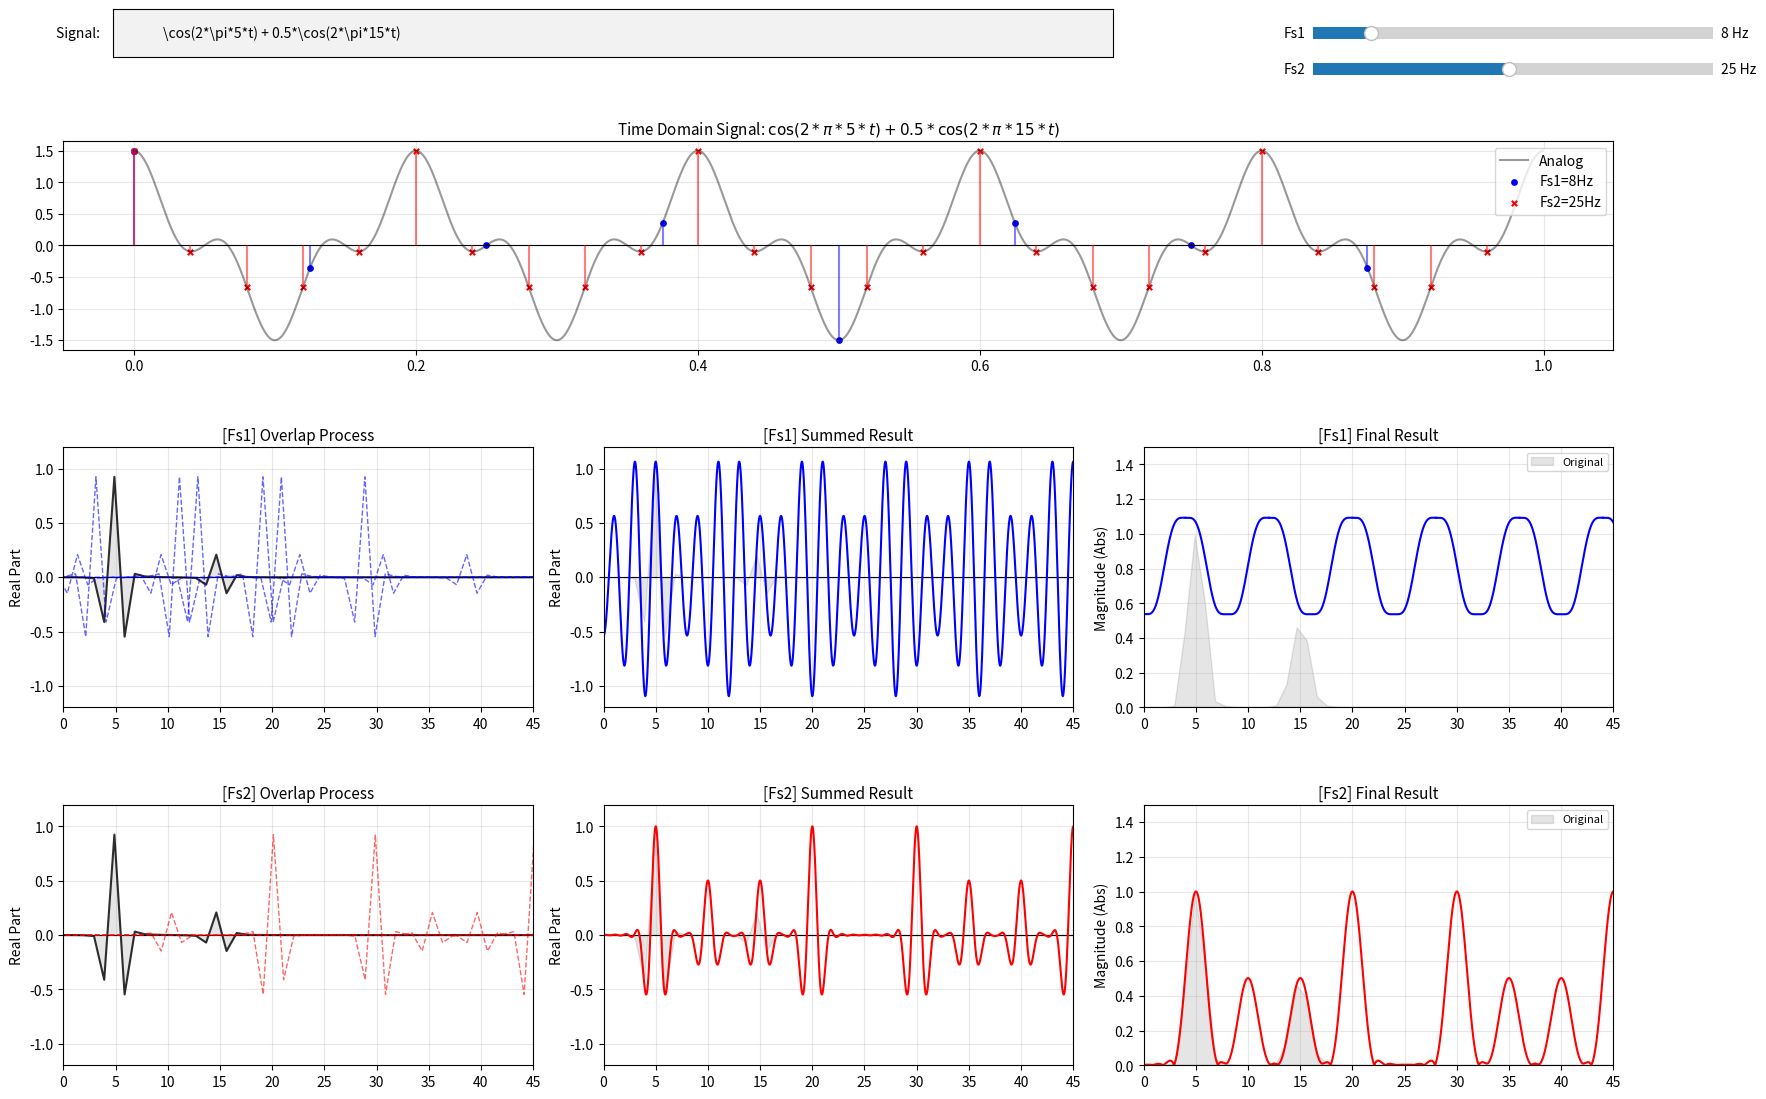

Python code for this plot:
import numpy as np
import matplotlib.pyplot as plt
from matplotlib.widgets import Slider, TextBox
from matplotlib.gridspec import GridSpec

t_duration = 1.0
fs1_init = 8.0
fs2_init = 25.0
initial_text = r"\cos(2*\pi*5*t) + 0.5*\cos(2*\pi*15*t)"


def parse_and_generate(expression, t):
    expr = expression.replace(r'\sin', 'np.sin')
    expr = expr.replace(r'\cos', 'np.cos')
    expr = expr.replace(r'\pi', 'np.pi')
    expr = expr.replace(r'\exp', 'np.exp')
    expr = expr.replace('^', '**')
    expr = expr.replace(r'\cdot', '*')

    try:
        allowed = {"t": t, "np": np}
        result = eval(expr, {"__builtins__": {}}, allowed)
        if isinstance(result, (int, float)):
            result = np.full_like(t, result)
        return result, True
    except:
        return np.zeros_like(t), False


def compute_fft_precise(x, fs, n_fft=2048):
    if len(x) > 1:
        window = np.hanning(len(x))
        x_windowed = x * window
        win_sum = np.sum(window)
        if win_sum == 0: win_sum = 1
        scale_factor = 2.0 / win_sum
    else:
        x_windowed = x
        scale_factor = 2.0 / len(x) if len(x) > 0 else 1

    X = np.fft.fft(x_windowed, n=n_fft)
    X_real = np.real(X) * scale_factor
    X_mag = np.abs(X) * scale_factor


    freqs = np.fft.fftfreq(n_fft, d=1 / fs)
    shift_idx = np.argsort(freqs)

    return freqs[shift_idx], X_real[shift_idx], X_mag[shift_idx]


fig = plt.figure(figsize=(20, 12))
gs = GridSpec(3, 3, figure=fig, height_ratios=[0.8, 1, 1], hspace=0.4, wspace=0.15)

ax_time = fig.add_subplot(gs[0, :])
ax_ov1 = fig.add_subplot(gs[1, 0])
ax_sum1 = fig.add_subplot(gs[1, 1])
ax_mag1 = fig.add_subplot(gs[1, 2])
ax_ov2 = fig.add_subplot(gs[2, 0])
ax_sum2 = fig.add_subplot(gs[2, 1])
ax_mag2 = fig.add_subplot(gs[2, 2])


def setup_ax(ax, title, mode="time"):
    ax.grid(True, alpha=0.3)
    ax.axhline(0, color='black', linewidth=0.8)
    ax.set_title(title, fontsize=11, pad=5)

    if mode == "time":
        ax.set_xlim(0, 0.4)
        ax.set_ylabel("Amplitude")
    elif mode == "real":
        ax.set_xlim(0, 45)
        ax.set_ylim(-1.2, 1.2)
        ax.set_ylabel("Real Part")
    elif mode == "mag":
        ax.set_xlim(0, 45)
        ax.set_ylim(0, 1.5)
        ax.set_ylabel("Magnitude (Abs)")

t_cont = np.arange(0, t_duration, 1 / 2000)


def update_plot(expression, fs1, fs2):
    y_cont, success = parse_and_generate(expression, t_cont)
    if not success: return

    t1 = np.arange(0, t_duration, 1 / fs1)
    y1, _ = parse_and_generate(expression, t1)

    t2 = np.arange(0, t_duration, 1 / fs2)
    y2, _ = parse_and_generate(expression, t2)

    ax_time.cla()
    setup_ax(ax_time, f"Time Domain Signal: ${expression}$", True)
    ax_time.plot(t_cont, y_cont, 'k-', alpha=0.4, label='Analog')
    ax_time.vlines(t1, 0, y1, colors='b', linestyles='-', alpha=0.5)
    ax_time.scatter(t1, y1, color='b', s=15, label=f'Fs1={fs1:.0f}Hz')
    ax_time.vlines(t2, 0, y2, colors='r', linestyles='-', alpha=0.5)
    ax_time.scatter(t2, y2, color='r', s=15, marker='x', label=f'Fs2={fs2:.0f}Hz')
    ax_time.legend(loc='upper right')

    f_high, r_high, m_high = compute_fft_precise(y_cont, 2000)
    f_real1, r_real1, m_real1 = compute_fft_precise(y1, fs1, 4096)
    f_real2, r_real2, m_real2 = compute_fft_precise(y2, fs2, 4096)

    def plot_freq_pair(ax_ov, ax_sum, ax_mag, fs, f_res, r_res, m_res, color, label_prefix):
        ax_ov.cla()
        ax_sum.cla()
        ax_mag.cla()

        setup_ax(ax_ov, f"[{label_prefix}] Overlap Process", "real")
        setup_ax(ax_sum, f"[{label_prefix}] Summed Result", "real")
        setup_ax(ax_mag, f"[{label_prefix}] Final Result", "mag")

        replicas = range(0, 4)
        for k in replicas:
            shifted_f = f_high + k * fs
            mask = (shifted_f >= -10) & (shifted_f <= 50)
            f_part = shifted_f[mask]
            r_part = r_high[mask]

            if len(f_part) == 0: continue

            if k == 0:
                ax_ov.plot(f_part, r_part, color='k', lw=1.5, alpha=0.8, label='Original')
                ax_ov.fill_between(f_part, 0, r_part, color='gray', alpha=0.2)
            else:
                ax_ov.plot(f_part, r_part, color=color, ls='--', lw=1, alpha=0.6)

        view_max = 50
        n_repeat = int(view_max / fs) + 2
        for k in range(n_repeat):
            shifted_f = f_res + k * fs
            sort_idx = np.argsort(shifted_f)
            f_plot = shifted_f[sort_idx]
            r_plot = r_res[sort_idx]
            mask = (f_plot >= 0) & (f_plot <= 50)
            ax_sum.plot(f_plot[mask], r_plot[mask], color=color, lw=1.5)

        mask_orig = (f_high >= 0) & (f_high <= 50)
        ax_sum.fill_between(f_high[mask_orig], 0, r_high[mask_orig], color='k', alpha=0.1, label='Original Position')

        for k in range(n_repeat):
            shifted_f = f_res + k * fs
            sort_idx = np.argsort(shifted_f)

            f_plot = shifted_f[sort_idx]
            m_plot = m_res[sort_idx]

            mask = (f_plot >= 0) & (f_plot <= 50)
            ax_mag.plot(f_plot[mask], m_plot[mask], color=color, lw=1.5)

        ax_mag.fill_between(f_high[mask_orig], 0, m_high[mask_orig], color='k', alpha=0.1, label='Original')
        ax_mag.legend(loc='upper right', fontsize=8)

    plot_freq_pair(ax_ov1, ax_sum1, ax_mag1, fs1, f_real1, r_real1, m_real1, 'b', 'Fs1')
    plot_freq_pair(ax_ov2, ax_sum2, ax_mag2, fs2, f_real2, r_real2, m_real2, 'r', 'Fs2')

    fig.canvas.draw_idle()


ax_box = plt.axes((0.15, 0.95, 0.5, 0.04))
ax_fs1 = plt.axes((0.75, 0.96, 0.2, 0.02))
ax_fs2 = plt.axes((0.75, 0.93, 0.2, 0.02))

text_box = TextBox(ax_box, 'Signal: ', initial=initial_text)
s_fs1 = Slider(ax_fs1, 'Fs1', 1.0, 50.0, valinit=fs1_init, valstep=1.0, valfmt='%0.0f Hz')
s_fs2 = Slider(ax_fs2, 'Fs2', 1.0, 50.0, valinit=fs2_init, valstep=1.0, valfmt='%0.0f Hz')


def submit(text): update_plot(text, s_fs1.val, s_fs2.val)


def update_s(val): update_plot(text_box.text, s_fs1.val, s_fs2.val)


text_box.on_submit(submit)
s_fs1.on_changed(update_s)
s_fs2.on_changed(update_s)

update_plot(initial_text, fs1_init, fs2_init)
plt.show()